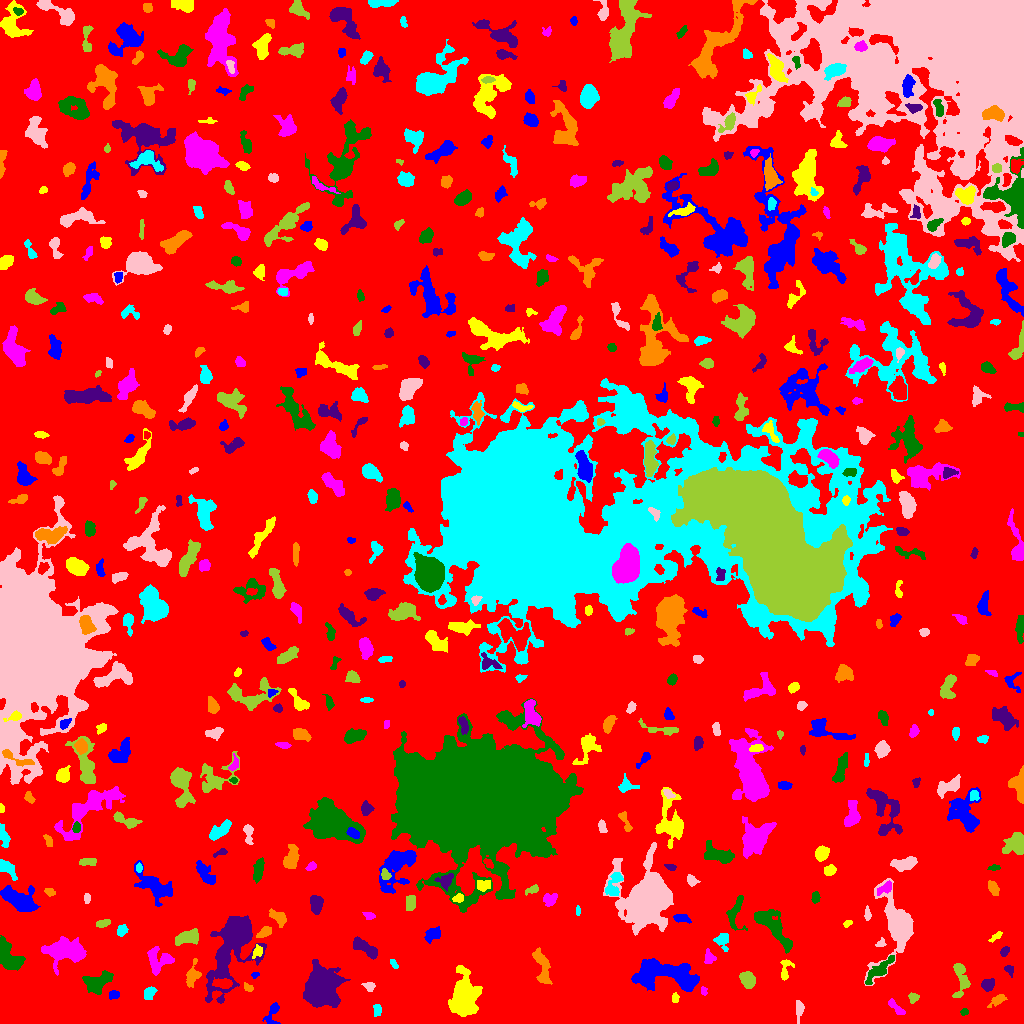

Data behind this chart, as committed beside it:
ID, X, Y, A, B, theta, total_flux, mu_max, mu_median, mu_mean, R_fwhm, R_e, R10, R90, x_start, x_end, y_start, y_end, area, greylevel
0, 504.5, 518.3, 305.9, 287.9, -0.8967, 2192040, 17.0, 3.0, 2.87, 42.12, 242.4, 94.01, 385.5, 0, 1023, 0, 1023, 763897, 2.87
1, 272.3, 9.51, 6.791, 3.224, 1.307, 604.0, 7.0, 3.0, 3.319, 4.514, 4.334, 1.596, 6.84, 262, 280, 0, 21, 182, 8.319
2, 463, 27.97, 8.887, 5.093, -1.534, 6802, 33.0, 4.0, 6.728, 6.206, 7.024, 2.585, 13.74, 448, 482, 7, 58, 1011, 12.73
3, 895.6, 15.98, 5.574, 1.792, -0.8037, 415.0, 6.0, 3.0, 2.986, 5.078, 3.742, 1.493, 5.809, 888, 905, 9, 25, 139, 8.986
4, 964.1, 11.53, 1.93, 1.698, 0.1674, 125.0, 5.0, 2.0, 2.315, 2.646, 2.326, 0.7979, 3.568, 960, 968, 8, 15, 54, 8.315
5, 321.3, 35.17, 7.801, 6.759, 1.472, 21110, 62.0, 10.0, 15.88, 8.867, 8.612, 3.385, 15.09, 303, 350, 16, 64, 1329, 22.88
6, 997.3, 23.34, 4.188, 1.938, 0.5507, 334.0, 8.0, 2.0, 2.386, 3.192, 3.192, 1.128, 5.499, 987, 1007, 16, 29, 140, 8.386
7, 377.4, 13.11, 2.952, 1.881, -1.539, 185.0, 4.0, 2.0, 1.968, 3.989, 2.821, 1.128, 4.754, 373, 381, 7, 19, 94, 7.968
8, 798.7, 14.62, 5.177, 1.74, -1.548, 287.0, 6.0, 2.0, 2.08, 3.949, 3.432, 1.262, 5.698, 796, 804, 0, 23, 138, 8.08
9, 912.9, 26.45, 2.316, 2.187, -0.1241, 150.0, 4.0, 1.0, 1.63, 3.478, 2.585, 0.9772, 4.514, 908, 919, 20, 31, 92, 8.63
10, 859.5, 20.92, 2.541, 2.246, 1.075, 244.0, 5.0, 2.0, 2.369, 3.742, 2.985, 1.128, 4.687, 854, 865, 16, 26, 103, 8.369
11, 113.6, 28.52, 2.658, 2.154, 0.2121, 261.0, 6.0, 3.0, 2.933, 4.146, 3.09, 1.262, 4.687, 109, 119, 24, 33, 89, 8.933
12, 675, 25.67, 2.229, 1.518, 1.549, 134.0, 5.0, 2.0, 2.0, 2.706, 2.326, 0.7979, 3.742, 672, 679, 21, 31, 67, 9.0
13, 703.5, 33.1, 2.189, 1.146, -1.288, 60.0, 4.0, 1.0, 1.111, 2.459, 1.871, 0.5642, 2.985, 701, 707, 28, 37, 54, 8.111
14, 98.35, 42.06, 7.761, 4.188, 0.426, 1180, 7.0, 3.0, 2.85, 6.433, 6.333, 2.326, 9.805, 82, 113, 29, 53, 414, 8.85
15, 987.8, 39.09, 2.935, 2.673, 0.4496, 553.0, 10.0, 3.0, 3.736, 3.949, 3.523, 1.262, 5.754, 981, 994, 32, 45, 148, 9.736
16, 248.1, 36.03, 2.677, 1.677, -0.5568, 139.0, 4.0, 2.0, 1.986, 3.785, 2.585, 0.9772, 4.068, 244, 253, 32, 41, 70, 7.986
17, 149.5, 31.06, 2.751, 2.112, 0.5351, 286.0, 7.0, 2.0, 2.103, 3.29, 2.985, 1.128, 4.82, 144, 157, 24, 37, 136, 9.103
18, 369.4, 37.08, 2.484, 2.283, -0.5244, 373.0, 8.0, 4.0, 3.968, 4.029, 2.877, 1.128, 4.514, 361, 375, 32, 41, 94, 9.968
19, 747.8, 44.08, 3.853, 3.059, -0.949, 723.0, 8.0, 3.0, 3.199, 5.352, 4.334, 1.693, 7.069, 739, 755, 35, 52, 226, 9.199
20, 223.5, 40.13, 4.327, 2.153, -0.0995, 548.0, 8.0, 3.0, 3.114, 4.82, 3.868, 1.493, 6.05, 212, 232, 35, 46, 176, 14.11
21, 254.9, 48.54, 1.857, 1.348, 0.1402, 95.0, 6.0, 2.0, 2.111, 2.185, 1.871, 0.5642, 3.192, 251, 259, 45, 51, 45, 9.111
22, 784.6, 53.21, 6.162, 2.434, 1.494, 339.0, 6.0, 2.0, 2.159, 4.334, 3.523, 1.262, 5.781, 780, 794, 43, 64, 157, 9.159
23, 159.5, 63.46, 6.803, 5.71, 0.2246, 1147, 10.0, 3.0, 2.934, 4.222, 5.971, 2.111, 9.373, 147, 174, 48, 77, 391, 8.934
24, 879.3, 53.12, 9.338, 2.717, 0.7416, 827.0, 7.0, 2.0, 2.634, 5.109, 5.262, 1.954, 8.463, 865, 894, 39, 68, 314, 10.63
25, 1009, 54.2, 2.773, 2.015, -0.9702, 162.0, 6.0, 2.0, 2.0, 2.706, 2.646, 0.9772, 4.406, 1004, 1013, 46, 58, 81, 8.0
26, 192.2, 47.92, 5.751, 2.8, 1.289, 627.0, 9.0, 2.0, 2.762, 3.868, 4.222, 1.596, 6.979, 186, 201, 36, 65, 227, 9.762
27, 393.8, 59.4, 2.88, 1.383, -0.9437, 97.0, 3.0, 2.0, 1.565, 3.192, 2.394, 0.9772, 3.742, 390, 398, 55, 64, 62, 8.565
28, 898.9, 97.81, 12.16, 7.063, 1.519, 16142, 64.0, 4.0, 12.74, 7.632, 7.399, 2.877, 14.4, 864, 913, 38, 145, 1267, 17.74
29, 960.6, 44.71, 10.18, 3.595, -1.493, 781.0, 7.0, 2.0, 2.425, 5.262, 5.202, 2.034, 8.215, 952, 970, 26, 60, 322, 8.425
30, 597, 59.25, 3.67, 2.301, 0.6589, 474.0, 7.0, 3.0, 3.181, 4.514, 3.568, 1.382, 5.67, 591, 607, 51, 65, 149, 9.181
31, 666.4, 48.09, 18.39, 6.64, -0.1457, 7050, 15.0, 5.0, 5.645, 9.253, 11.14, 4.146, 17.21, 631, 699, 32, 65, 1249, 10.64
32, 257.5, 72.66, 3.129, 2.257, 1.283, 227.0, 6.0, 2.0, 2.183, 3.432, 2.985, 1.128, 4.983, 252, 262, 65, 79, 104, 10.18
33, 708.9, 66.45, 3.415, 2.568, -1.306, 331.0, 6.0, 2.0, 2.648, 4.184, 3.432, 1.262, 5.47, 704, 716, 60, 75, 125, 8.648
34, 8.05, 68.45, 9.042, 4.262, -1.023, 3071, 16.0, 6.0, 6.267, 6.84, 6.58, 2.523, 10.66, 0, 25, 53, 88, 490, 11.27
35, 1005, 72, 2.617, 1.829, 0.8263, 241.0, 6.0, 3.0, 3.013, 3.909, 2.821, 1.128, 4.37, 1000, 1009, 67, 77, 80, 9.012
36, 542, 56.33, 10.68, 3.26, -1.323, 1183, 7.0, 3.0, 3.295, 6.794, 6.206, 2.394, 9.575, 532, 552, 39, 76, 359, 8.295
37, 722.2, 83.04, 4.441, 3.417, -1.365, 719.0, 7.0, 4.0, 4.017, 5.836, 4.514, 1.784, 6.747, 713, 728, 72, 90, 179, 9.017
38, 880.6, 79.81, 2.59, 1.905, 0.5023, 118.0, 6.0, 1.0, 1.71, 1.871, 2.394, 0.7979, 4.146, 875, 886, 77, 86, 69, 7.71
39, 187.8, 86.65, 5.684, 2.878, 0.1747, 1122, 9.0, 3.0, 3.791, 5.917, 4.918, 1.954, 7.959, 175, 198, 78, 95, 296, 9.791
40, 295, 71.25, 5.828, 2.38, 1.234, 695.0, 9.0, 3.0, 3.062, 3.827, 4.549, 1.693, 7.225, 288, 303, 59, 83, 227, 10.06
41, 432.5, 89.12, 4.017, 2.944, 0.5078, 318.0, 4.0, 1.0, 1.691, 5.441, 4.068, 1.596, 6.652, 424, 440, 80, 97, 188, 7.691
42, 996.2, 87.48, 3.845, 1.473, 0.6318, 125.0, 4.0, 1.0, 1.543, 3.523, 2.877, 0.9772, 4.514, 988, 1002, 81, 92, 81, 7.543
43, 64.7, 73.12, 8.372, 4.534, -0.02126, 5740, 25.0, 5.0, 7.193, 7.59, 7.225, 2.821, 12.06, 41, 86, 48, 87, 798, 13.19
44, 773.2, 96.57, 13.43, 4.208, -0.8658, 2647, 11.0, 4.0, 4.091, 7.159, 7.756, 2.932, 12.45, 754, 792, 70, 114, 647, 9.091
45, 365.1, 75.5, 7.453, 2.476, -0.5447, 1084, 9.0, 4.0, 3.638, 5.89, 5.171, 2.034, 8.019, 353, 377, 64, 87, 298, 9.638
46, 264.3, 91.31, 3.865, 2.123, 0.5774, 568.0, 9.0, 4.0, 4.303, 4.26, 3.568, 1.382, 5.614, 256, 271, 86, 97, 132, 11.3
47, 121.6, 92.83, 2.681, 2.242, 0.8736, 317.0, 6.0, 3.0, 2.908, 4.184, 3.09, 1.262, 4.951, 117, 128, 87, 99, 109, 8.908
48, 644.9, 120.5, 10.92, 8.813, -1.413, 50659, 115.0, 6.0, 19.35, 9.901, 9.458, 3.785, 19.57, 603, 673, 88, 181, 2618, 24.35
49, 102.7, 100, 3.385, 1.714, 0.2181, 224.0, 5.0, 2.0, 2.154, 3.568, 3.09, 1.262, 4.787, 96, 110, 96, 104, 104, 9.154
50, 940.9, 95.41, 3.007, 1.683, -0.1596, 169.0, 4.0, 2.0, 2.061, 4.146, 2.821, 1.128, 4.514, 935, 948, 92, 99, 82, 8.061
51, 681.1, 105.5, 4.168, 1.95, -0.1266, 182.0, 4.0, 1.0, 1.422, 4.222, 3.432, 1.262, 5.382, 673, 691, 100, 109, 128, 8.422
52, 847.4, 99.92, 2.378, 1.474, 0.6218, 122.0, 4.0, 2.0, 2.179, 3.523, 2.326, 0.9772, 3.656, 843, 852, 96, 103, 56, 9.179
53, 369.1, 108.1, 3.016, 1.693, -0.2856, 164.0, 4.0, 2.0, 2.05, 4.107, 2.764, 1.128, 4.37, 362, 375, 104, 111, 80, 8.05
54, 735.4, 111.9, 9.517, 3.627, 1.337, 555.0, 4.0, 2.0, 1.968, 7.464, 5.171, 2.034, 8.176, 726, 747, 93, 128, 282, 7.968
55, 233.8, 78.82, 21.54, 8.323, 1.164, 11498, 26.0, 4.0, 5.851, 8.463, 11.16, 3.989, 20.9, 205, 266, 20, 108, 1965, 10.85
56, 278.5, 106, 4.822, 2.546, -0.5777, 571.0, 8.0, 3.0, 2.959, 4.652, 3.949, 1.493, 6.333, 269, 286, 96, 115, 193, 10.96
57, 577.5, 112.6, 2.197, 1.204, 1.554, 120.0, 6.0, 2.0, 2.609, 2.585, 1.954, 0.5642, 3.192, 576, 580, 108, 118, 46, 8.609
58, 867.3, 108.8, 3.117, 1.413, -1.54, 212.0, 7.0, 2.0, 2.684, 2.706, 2.523, 0.9772, 4.146, 864, 871, 103, 118, 79, 10.68
59, 410.6, 121.3, 3.713, 2.387, 1.493, 477.0, 7.0, 3.0, 3.18, 4.583, 3.785, 1.493, 5.836, 406, 415, 113, 128, 150, 9.18
... 510 more rows
